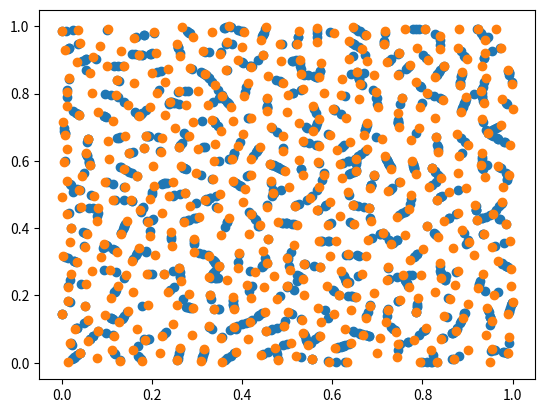

Write the Python code that produced this figure.
import numpy as np
from scipy.spatial import distance_matrix


class GoalBuffer:
    def __init__(self, buffer_size, goal_size):
        self._index_last = 0
        self._goal_size = goal_size
        self._buffer_size = buffer_size
        self._buffer = np.zeros((buffer_size, goal_size))
        self._distance_matrix = np.zeros((buffer_size, buffer_size))

    def _maybe_register_one_goal(self, goal):
        distances = self._distance_to_buffer(goal)
        if self._index_last < self._buffer_size:
            self._place_goal(goal, self._index_last, distances)
            self._index_last += 1
        else:
            goal_min_distance = np.min(distances)
            buffer_min_distance, index = self._min_distance()
            if goal_min_distance > buffer_min_distance:
                self._place_goal(goal, index, distances)

    def _place_goal(self, goal, index, distances):
            self._buffer[index] = goal
            self._distance_matrix[index, :self._index_last] = distances
            self._distance_matrix[:self._index_last, index] = distances
            self._distance_matrix[index, index] = np.inf

    def _distance_to_buffer(self, goal):
        return distance_matrix(self._buffer[:self._index_last], np.array(goal).reshape((1, self._goal_size)))[:, 0]

    def _min_distance(self):
        index = np.unravel_index(
            np.argmin(self._distance_matrix[:self._index_last, :self._index_last]),
            (self._index_last, self._index_last)
        )
        return self._distance_matrix[index], index[0]

    def register(self, goals):
        for goal in goals:
            self._maybe_register_one_goal(goal)

    def sample(self):
        index = np.random.randint(self._index_last)
        index_nearest = np.argmin(self._distance_matrix[index])
        epsilon = np.random.uniform()
        return self._buffer[index] * epsilon + (1 - epsilon) * self._buffer[index_nearest]



if __name__ == "__main__":
    np.set_printoptions(precision=3)
    gb = GoalBuffer(500, 2)

    for i in range(20):
        gb.register(np.random.uniform(size=(2000, 2)))

    import matplotlib.pyplot as plt

    samples = np.array([gb.sample() for i in range(1000)])
    x = samples[:, 0]
    y = samples[:, 1]
    plt.scatter(x=x, y=y)

    x = gb._buffer[:, 0]
    y = gb._buffer[:, 1]
    plt.scatter(x=x, y=y)

    plt.show()
